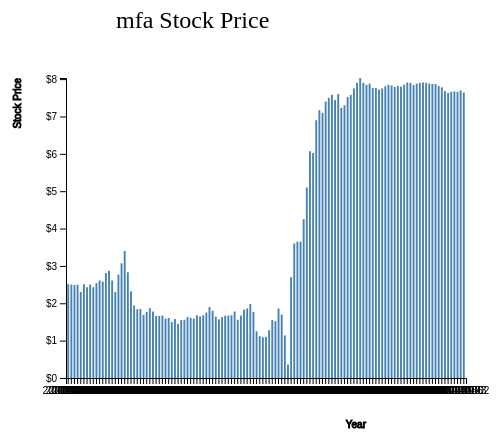
D3 v4 page, settled after 360 driven frames (6 s of simulated time); the page loaded 1 data file(s).



    var svg = d3.select("svg"),
        margin = 200,
        width = svg.attr("width") - margin,
        height = svg.attr("height") - margin

    svg.append("text")
       .attr("transform", "translate(100,0)")
       .attr("x", 50)
       .attr("y", 50)
       .attr("font-size", "24px")
       .text("mfa Stock Price")

    var xScale = d3.scaleBand().range([0, width]).padding(0.4),
        yScale = d3.scaleLinear().range([height, 0]);

    var g = svg.append("g")
               .attr("transform", "translate(" + 100 + "," + 100 + ")");

    d3.csv("stock_data_mfa.csv", function(error, data) {
        if (error) {
            throw error;
        }

        xScale.domain(data.map(function(d) { return d.date; }));
        yScale.domain([0, d3.max(data, function(d) { return d.close; })]);

        g.append("g")
         .attr("transform", "translate(0," + height + ")")
         .call(d3.axisBottom(xScale))
         .append("text")
         .attr("y", height - 250)
         .attr("x", width - 100)
         .attr("text-anchor", "end")
         .attr("stroke", "black")
         .text("Year");

        g.append("g")
         .call(d3.axisLeft(yScale).tickFormat(function(d){
             return "$" + d;
         })
         )
         .append("text")
         .attr("transform", "rotate(-90)")
         .attr("y", 6)
         .attr("dy", "-5.1em")
         .attr("text-anchor", "end")
         .attr("stroke", "black")
         .text("Stock Price");

        g.selectAll(".bar")
         .data(data)
         .enter().append("rect")
         .attr("class", "bar")
         .attr("x", function(d) { return xScale(d.date); })
         .attr("y", function(d) { return yScale(d.close); })
         .attr("width", xScale.bandwidth())
         .attr("height", function(d) { return height - yScale(d.close); });
    });


### data: stock_data_mfa.csv
, Unnamed: 0, close, date, high, low, open, volume
0, 0, 2.51, 2020-07-02, 2.59, 2.47, 2.55, 14753000
1, 1, 2.5, 2020-07-01, 2.68, 2.48, 2.5, 17919400
2, 2, 2.49, 2020-06-30, 2.51, 2.39, 2.46, 17522700
3, 3, 2.5, 2020-06-29, 2.53, 2.3, 2.34, 19301400
4, 4, 2.3, 2020-06-26, 2.47, 2.25, 2.42, 65393700
5, 5, 2.51, 2020-06-25, 2.52, 2.28, 2.3, 14907400
6, 6, 2.43, 2020-06-24, 2.45, 2.23, 2.43, 22156100
7, 7, 2.5, 2020-06-23, 2.53, 2.45, 2.45, 14629800
8, 8, 2.43, 2020-06-22, 2.55, 2.4, 2.52, 17801600
9, 9, 2.54, 2020-06-19, 2.67, 2.5, 2.67, 23213200
10, 10, 2.61, 2020-06-18, 2.71, 2.4, 2.45, 24216900
11, 11, 2.58, 2020-06-17, 2.78, 2.57, 2.75, 21099900
12, 12, 2.81, 2020-06-16, 3.11, 2.6, 3.1, 50210500
13, 13, 2.87, 2020-06-15, 2.93, 2.34, 2.41, 42585400
14, 14, 2.61, 2020-06-12, 2.7, 2.41, 2.61, 29021200
15, 15, 2.3, 2020-06-11, 2.57, 2.05, 2.19, 40981000
16, 16, 2.77, 2020-06-10, 3.15, 2.53, 3.15, 51923000
17, 17, 3.07, 2020-06-09, 3.7, 3.0, 3.33, 55765400
18, 18, 3.4, 2020-06-08, 3.48, 3.03, 3.27, 68544000
19, 19, 2.83, 2020-06-05, 3.4, 2.76, 3.15, 90268900
20, 20, 2.32, 2020-06-04, 2.39, 1.9, 1.93, 54024300
21, 21, 1.94, 2020-06-03, 1.95, 1.81, 1.85, 29728000
22, 22, 1.84, 2020-06-02, 1.87, 1.8, 1.82, 13988000
23, 23, 1.85, 2020-06-01, 1.85, 1.68, 1.68, 18403700
24, 24, 1.69, 2020-05-29, 1.79, 1.69, 1.79, 14878000
25, 25, 1.77, 2020-05-28, 1.9, 1.76, 1.88, 13432800
26, 26, 1.87, 2020-05-27, 1.9, 1.75, 1.86, 22071000
27, 27, 1.78, 2020-05-26, 1.79, 1.71, 1.73, 18642000
28, 28, 1.66, 2020-05-22, 1.67, 1.62, 1.67, 7408300
29, 29, 1.66, 2020-05-21, 1.7, 1.61, 1.67, 16067700
30, 30, 1.67, 2020-05-20, 1.68, 1.61, 1.61, 15598400
31, 31, 1.59, 2020-05-19, 1.68, 1.55, 1.58, 17246100
32, 32, 1.61, 2020-05-18, 1.61, 1.53, 1.6, 20636800
33, 33, 1.5, 2020-05-15, 1.56, 1.49, 1.51, 10435500
34, 34, 1.58, 2020-05-14, 1.59, 1.33, 1.41, 19079900
35, 35, 1.45, 2020-05-13, 1.55, 1.4, 1.55, 22739700
36, 36, 1.55, 2020-05-12, 1.61, 1.54, 1.58, 16072700
37, 37, 1.56, 2020-05-11, 1.64, 1.55, 1.64, 15476600
38, 38, 1.63, 2020-05-08, 1.65, 1.6, 1.61, 12035600
39, 39, 1.61, 2020-05-07, 1.65, 1.6, 1.63, 13008200
40, 40, 1.59, 2020-05-06, 1.75, 1.59, 1.72, 15765900
41, 41, 1.68, 2020-05-05, 1.82, 1.68, 1.78, 16415600
42, 42, 1.65, 2020-05-04, 1.68, 1.58, 1.65, 15145700
43, 43, 1.68, 2020-05-01, 1.72, 1.65, 1.7, 14860800
44, 44, 1.75, 2020-04-30, 1.89, 1.71, 1.89, 23902500
45, 45, 1.9, 2020-04-29, 1.99, 1.83, 1.85, 32496300
46, 46, 1.8, 2020-04-28, 1.85, 1.66, 1.72, 33204500
47, 47, 1.64, 2020-04-27, 1.69, 1.54, 1.6, 18669300
48, 48, 1.57, 2020-04-24, 1.63, 1.47, 1.63, 24099700
49, 49, 1.63, 2020-04-23, 1.7, 1.62, 1.69, 17602700
50, 50, 1.67, 2020-04-22, 1.74, 1.63, 1.73, 16761500
51, 51, 1.67, 2020-04-21, 1.72, 1.62, 1.65, 22038300
52, 52, 1.68, 2020-04-20, 1.76, 1.65, 1.7, 26578500
53, 53, 1.78, 2020-04-17, 1.84, 1.61, 1.72, 53046200
54, 54, 1.56, 2020-04-16, 1.72, 1.56, 1.69, 26766300
55, 55, 1.67, 2020-04-15, 1.75, 1.61, 1.66, 37420200
56, 56, 1.83, 2020-04-14, 1.95, 1.76, 1.88, 37507600
57, 57, 1.86, 2020-04-13, 2.1, 1.73, 2.06, 59083200
58, 58, 1.98, 2020-04-09, 2.43, 1.68, 2.26, 158532900
59, 59, 1.77, 2020-04-08, 1.78, 1.37, 1.47, 95124100
... 68 more rows